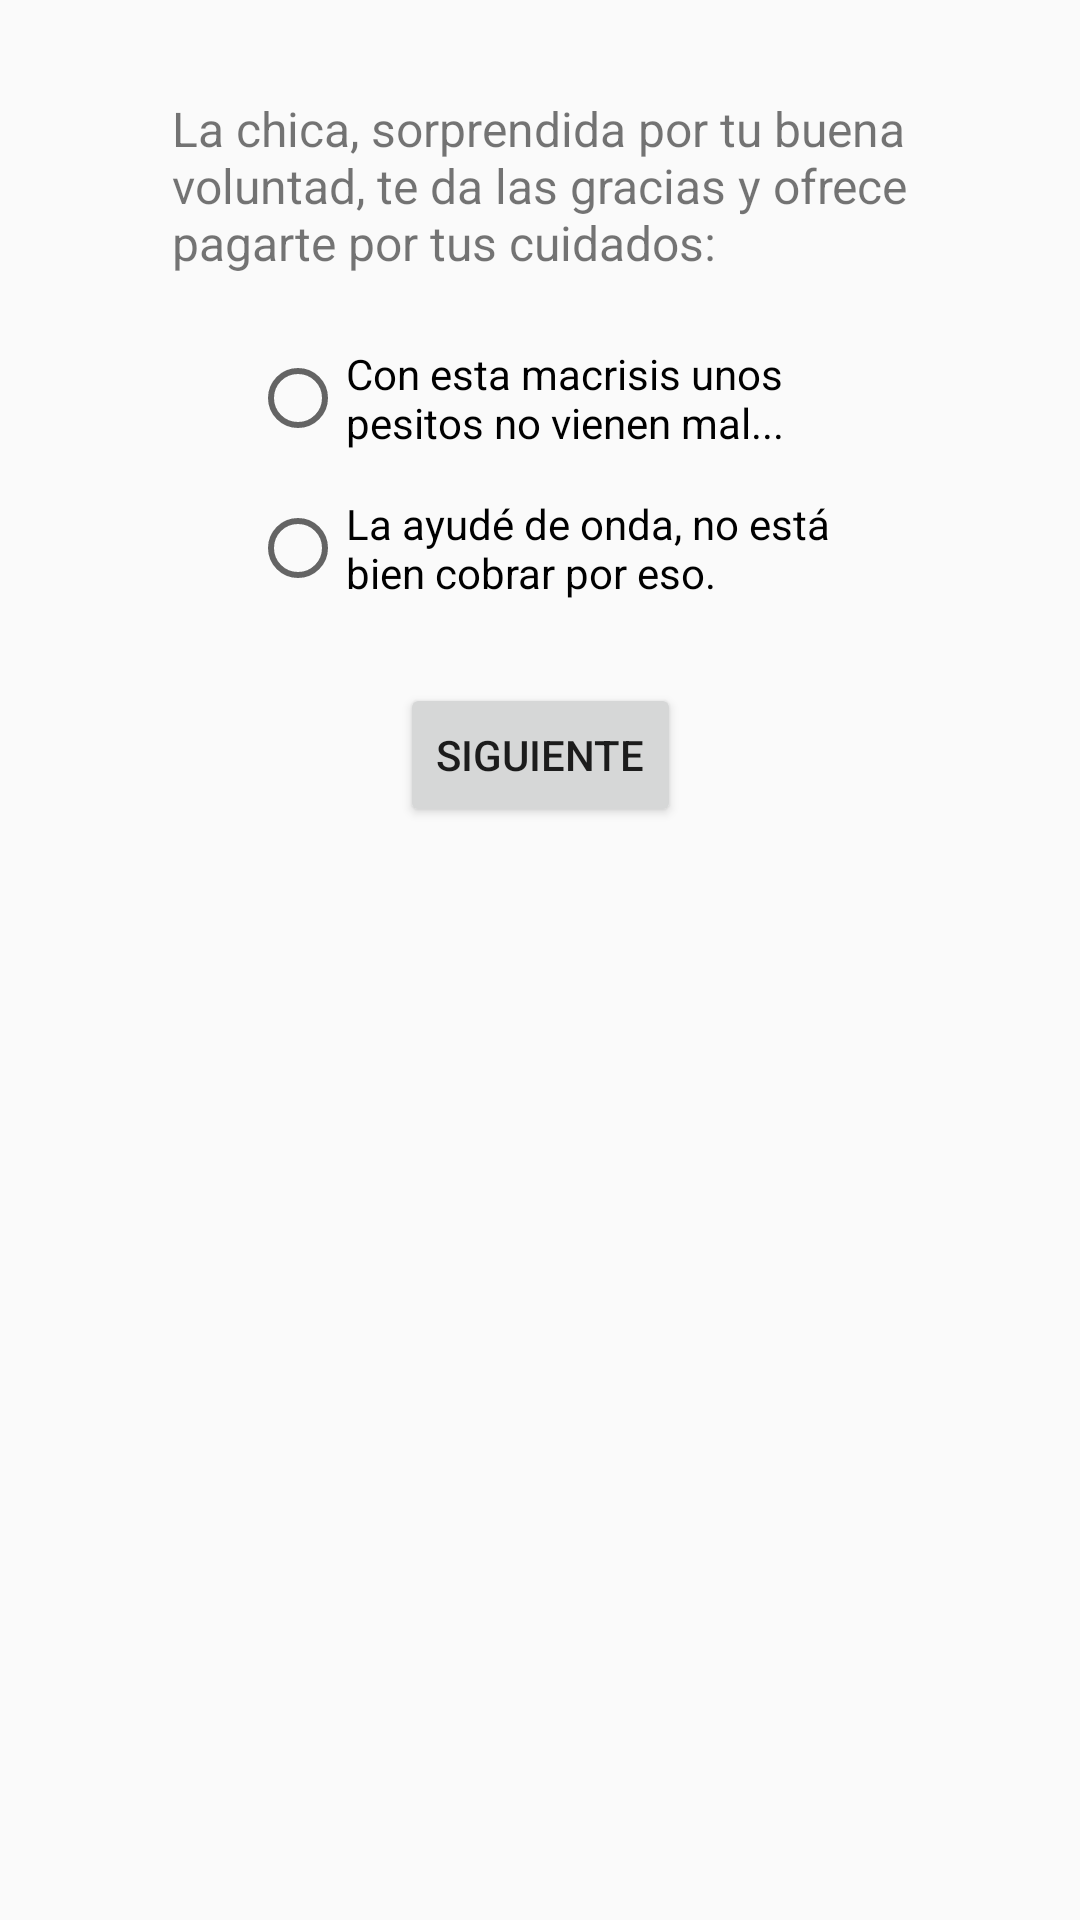

Write the Android layout XML for this screen, with the resource values it uses.
<!-- AndroidManifest.xml: application theme AppTheme -->
<!-- res/layout/activity_juego_4_10_1_1_1_1.xml -->
<?xml version="1.0" encoding="utf-8"?>
<android.support.constraint.ConstraintLayout xmlns:android="http://schemas.android.com/apk/res/android"
    xmlns:app="http://schemas.android.com/apk/res-auto"
    xmlns:tools="http://schemas.android.com/tools"
    android:layout_width="match_parent"
    android:layout_height="match_parent"
    tools:context=".Juego4.Juego4Activity10_1_1_1_1">

    <android.support.constraint.ConstraintLayout
        android:layout_width="match_parent"
        android:layout_height="match_parent"
        tools:context=".Main10_1_1_1_1Activity">

        <TextView
            android:id="@+id/textView16"
            android:layout_width="wrap_content"
            android:layout_height="wrap_content"
            android:layout_marginStart="8dp"
            android:layout_marginLeft="8dp"
            android:layout_marginTop="32dp"
            android:layout_marginEnd="8dp"
            android:layout_marginRight="8dp"
            android:text="@string/act_10_1_1_1_1"
            android:textSize="16sp"
            app:layout_constraintEnd_toEndOf="parent"
            app:layout_constraintStart_toStartOf="parent"
            app:layout_constraintTop_toTopOf="parent" />

        <RadioGroup
            android:id="@+id/radioGroup10"
            android:layout_width="wrap_content"
            android:layout_height="100sp"
            android:layout_marginStart="8dp"
            android:layout_marginLeft="8dp"
            android:layout_marginTop="16dp"
            android:layout_marginEnd="8dp"
            android:layout_marginRight="8dp"
            app:layout_constraintEnd_toEndOf="parent"
            app:layout_constraintStart_toStartOf="parent"
            app:layout_constraintTop_toBottomOf="@+id/textView16">

            <RadioButton
                android:id="@+id/rb_10_1_1_1_1a"
                android:layout_width="wrap_content"
                android:layout_height="wrap_content"
                android:layout_weight="1"
                android:text="@string/act_10_1_1_1_1a" />

            <RadioButton
                android:id="@+id/rb_10_1_1_1_1b"
                android:layout_width="wrap_content"
                android:layout_height="wrap_content"
                android:layout_weight="1"
                android:text="@string/act_10_1_1_1_1b" />
        </RadioGroup>

        <Button
            android:id="@+id/button13"
            android:layout_width="wrap_content"
            android:layout_height="wrap_content"
            android:layout_marginStart="8dp"
            android:layout_marginLeft="8dp"
            android:layout_marginTop="20dp"
            android:layout_marginEnd="8dp"
            android:layout_marginRight="8dp"
            android:onClick="siguiente"
            android:text="@string/boton_siguiente"
            app:layout_constraintEnd_toEndOf="parent"
            app:layout_constraintStart_toStartOf="parent"
            app:layout_constraintTop_toBottomOf="@+id/radioGroup10" />

        <TextView
            android:id="@+id/txt_cont10_1_1_1_1"
            android:layout_width="wrap_content"
            android:layout_height="wrap_content"
            android:layout_marginStart="8dp"
            android:layout_marginLeft="8dp"
            android:layout_marginTop="32dp"
            android:layout_marginEnd="8dp"
            android:layout_marginRight="8dp"
            app:layout_constraintEnd_toEndOf="parent"
            app:layout_constraintStart_toStartOf="parent"
            app:layout_constraintTop_toBottomOf="@+id/button13" />
    </android.support.constraint.ConstraintLayout>
</android.support.constraint.ConstraintLayout>
<!-- resources referenced by this layout -->
<resources>
  <string name="act_10_1_1_1_1">La chica, sorprendida por tu buena\nvoluntad, te da las gracias y ofrece\npagarte por tus cuidados:</string>
  <string name="act_10_1_1_1_1a">Con esta macrisis unos\npesitos no vienen mal...</string>
  <string name="act_10_1_1_1_1b">La ayudé de onda, no está\nbien cobrar por eso.</string>
  <string name="boton_siguiente">Siguiente</string>
  <style name="AppTheme" parent="Theme.AppCompat.Light.NoActionBar">
          
          <item name="colorPrimary">@color/colorPrimary</item>
          <item name="colorPrimaryDark">@color/colorPrimaryDark</item>
          <item name="colorAccent">@color/colorAccent</item>
      </style>
  <color name="colorPrimary">#00BCD5</color>
  <color name="colorPrimaryDark">#00A5BB</color>
  <color name="colorAccent">#00A5BB</color>
</resources>
